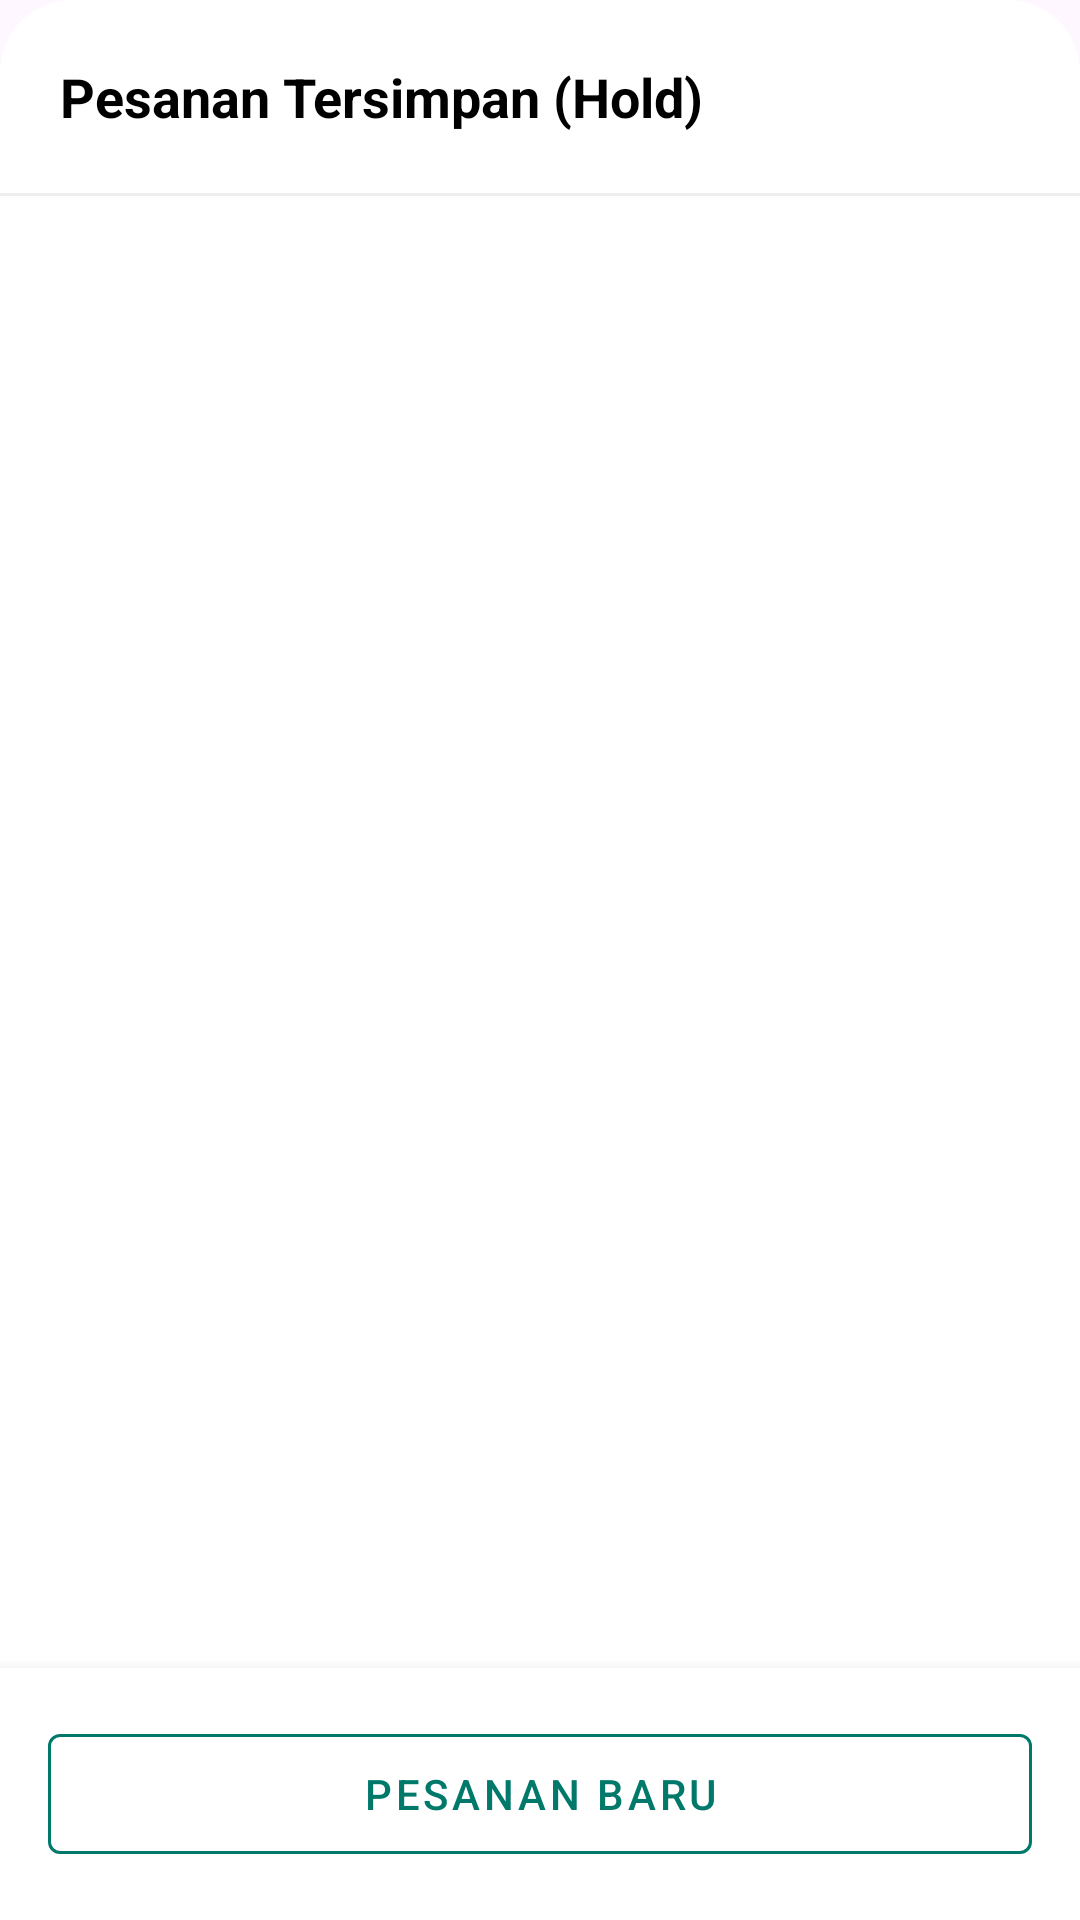

Reconstruct the res/layout file that produces this screen, plus the resources it refers to.
<!-- AndroidManifest.xml: application theme Theme.Fnb -->
<!-- res/layout/fragment_hold_list_bottom_sheet.xml -->
<?xml version="1.0" encoding="utf-8"?>
<RelativeLayout xmlns:android="http://schemas.android.com/apk/res/android"
    xmlns:app="http://schemas.android.com/apk/res-auto"
    android:layout_width="match_parent"
    android:layout_height="match_parent"
    android:background="@drawable/bg_content_card">

    <LinearLayout android:id="@+id/header" android:layout_width="match_parent" android:layout_height="wrap_content" android:orientation="horizontal" android:padding="20dp" android:gravity="center_vertical">
        <TextView android:layout_width="0dp" android:layout_height="wrap_content" android:layout_weight="1" android:text="Pesanan Tersimpan (Hold)" android:textStyle="bold" android:textSize="18sp" android:textColor="@android:color/black"/>
        <ImageView android:id="@+id/btnClose" android:layout_width="24dp" android:layout_height="24dp" android:src="@drawable/ic_delete" app:tint="#9E9E9E"/>
    </LinearLayout>

    <View android:id="@+id/line" android:layout_width="match_parent" android:layout_height="1dp" android:background="#EEEEEE" android:layout_below="@id/header"/>

    <androidx.recyclerview.widget.RecyclerView android:id="@+id/rvHoldOrders" android:layout_width="match_parent" android:layout_height="wrap_content" android:layout_below="@id/line" android:layout_above="@id/bottomBar" android:paddingTop="16dp" android:clipToPadding="false"/>

    <LinearLayout android:id="@+id/bottomBar" android:layout_width="match_parent" android:layout_height="wrap_content" android:layout_alignParentBottom="true" android:padding="16dp" android:background="@android:color/white" android:elevation="8dp">
        <com.google.android.material.button.MaterialButton android:id="@+id/btnNewOrder" style="@style/Widget.MaterialComponents.Button.OutlinedButton" android:layout_width="match_parent" android:layout_height="52dp" android:text="Pesanan Baru" android:textColor="#00796B" app:strokeColor="#00796B" app:icon="@drawable/ic_add_2" app:iconGravity="textStart" app:iconTint="#00796B"/>
    </LinearLayout>
</RelativeLayout>
<!-- resources referenced by this layout -->
<resources>
  <!-- drawable bg_content_card (drawable) -->
  <?xml version="1.0" encoding="utf-8"?>
  <shape xmlns:android="http://schemas.android.com/apk/res/android"
      android:shape="rectangle">
      <solid android:color="@android:color/white" />
      <corners
          android:topLeftRadius="24dp"
          android:topRightRadius="24dp" />
  </shape>
  <style name="Theme.Fnb" parent="Base.Theme.Fnb" />
  <style name="Base.Theme.Fnb" parent="Theme.Material3.DayNight.NoActionBar">
          
          
      </style>
</resources>
